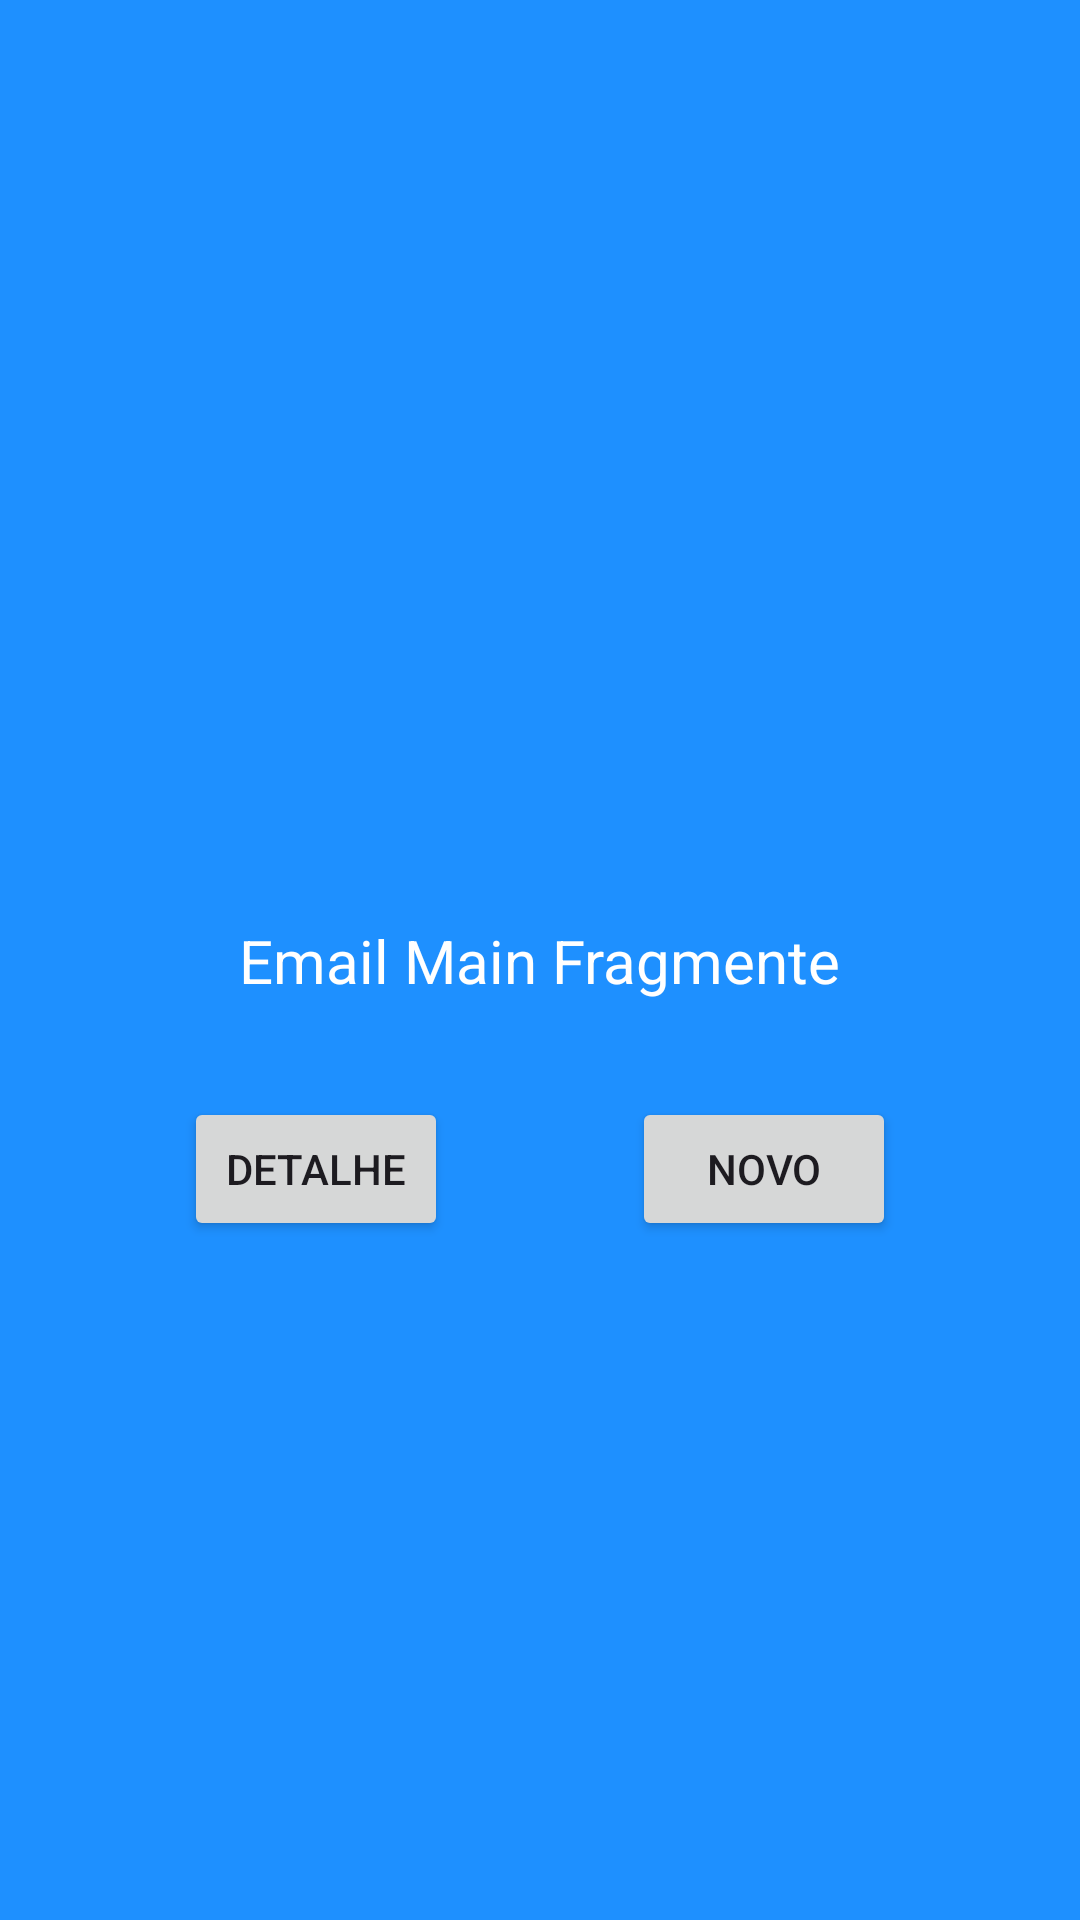

The Android layout XML behind this screen, and the referenced resources:
<!-- AndroidManifest.xml: application theme Theme.ComponentesVisuiaisNavegacao -->
<!-- res/layout/fragment_email_main.xml -->
<?xml version="1.0" encoding="utf-8"?>
<androidx.constraintlayout.widget.ConstraintLayout xmlns:android="http://schemas.android.com/apk/res/android"
    xmlns:app="http://schemas.android.com/apk/res-auto"
    xmlns:tools="http://schemas.android.com/tools"
    android:layout_width="match_parent"
    android:layout_height="match_parent"
    android:background="#1e90ff">

    <TextView
        android:id="@+id/textView"
        android:layout_width="wrap_content"
        android:layout_height="wrap_content"
        android:text="Email Main Fragmente"
        android:textColor="@color/white"
        android:textSize="20sp"
        app:layout_constraintBottom_toBottomOf="parent"
        app:layout_constraintEnd_toEndOf="parent"
        app:layout_constraintHorizontal_bias="0.5"
        app:layout_constraintStart_toStartOf="parent"
        app:layout_constraintTop_toTopOf="parent"
        app:layout_constraintVertical_bias="0.5" />

    <Button
        android:id="@+id/btnDetail"
        android:layout_width="wrap_content"
        android:layout_height="wrap_content"
        android:layout_marginTop="32dp"
        android:text="Detalhe"
        app:layout_constraintEnd_toStartOf="@+id/btnNew"
        app:layout_constraintHorizontal_bias="0.5"
        app:layout_constraintStart_toStartOf="parent"
        app:layout_constraintTop_toBottomOf="@+id/textView" />

    <Button
        android:id="@+id/btnNew"
        android:layout_width="wrap_content"
        android:layout_height="wrap_content"
        android:layout_marginTop="32dp"
        android:text="Novo"
        app:layout_constraintEnd_toEndOf="parent"
        app:layout_constraintHorizontal_bias="0.5"
        app:layout_constraintStart_toEndOf="@+id/btnDetail"
        app:layout_constraintTop_toBottomOf="@+id/textView" />
</androidx.constraintlayout.widget.ConstraintLayout>
<!-- resources referenced by this layout -->
<resources>
  <style name="Theme.ComponentesVisuiaisNavegacao" parent="Base.Theme.ComponentesVisuiaisNavegacao" />
  <style name="Base.Theme.ComponentesVisuiaisNavegacao" parent="Theme.Material3.DayNight.NoActionBar">
          
          
      </style>
  <!-- not gathered from this repository: default colours our renderer supplied (Android Studio template values) -->
  <color name="white">#FFFFFFFF</color>
</resources>
